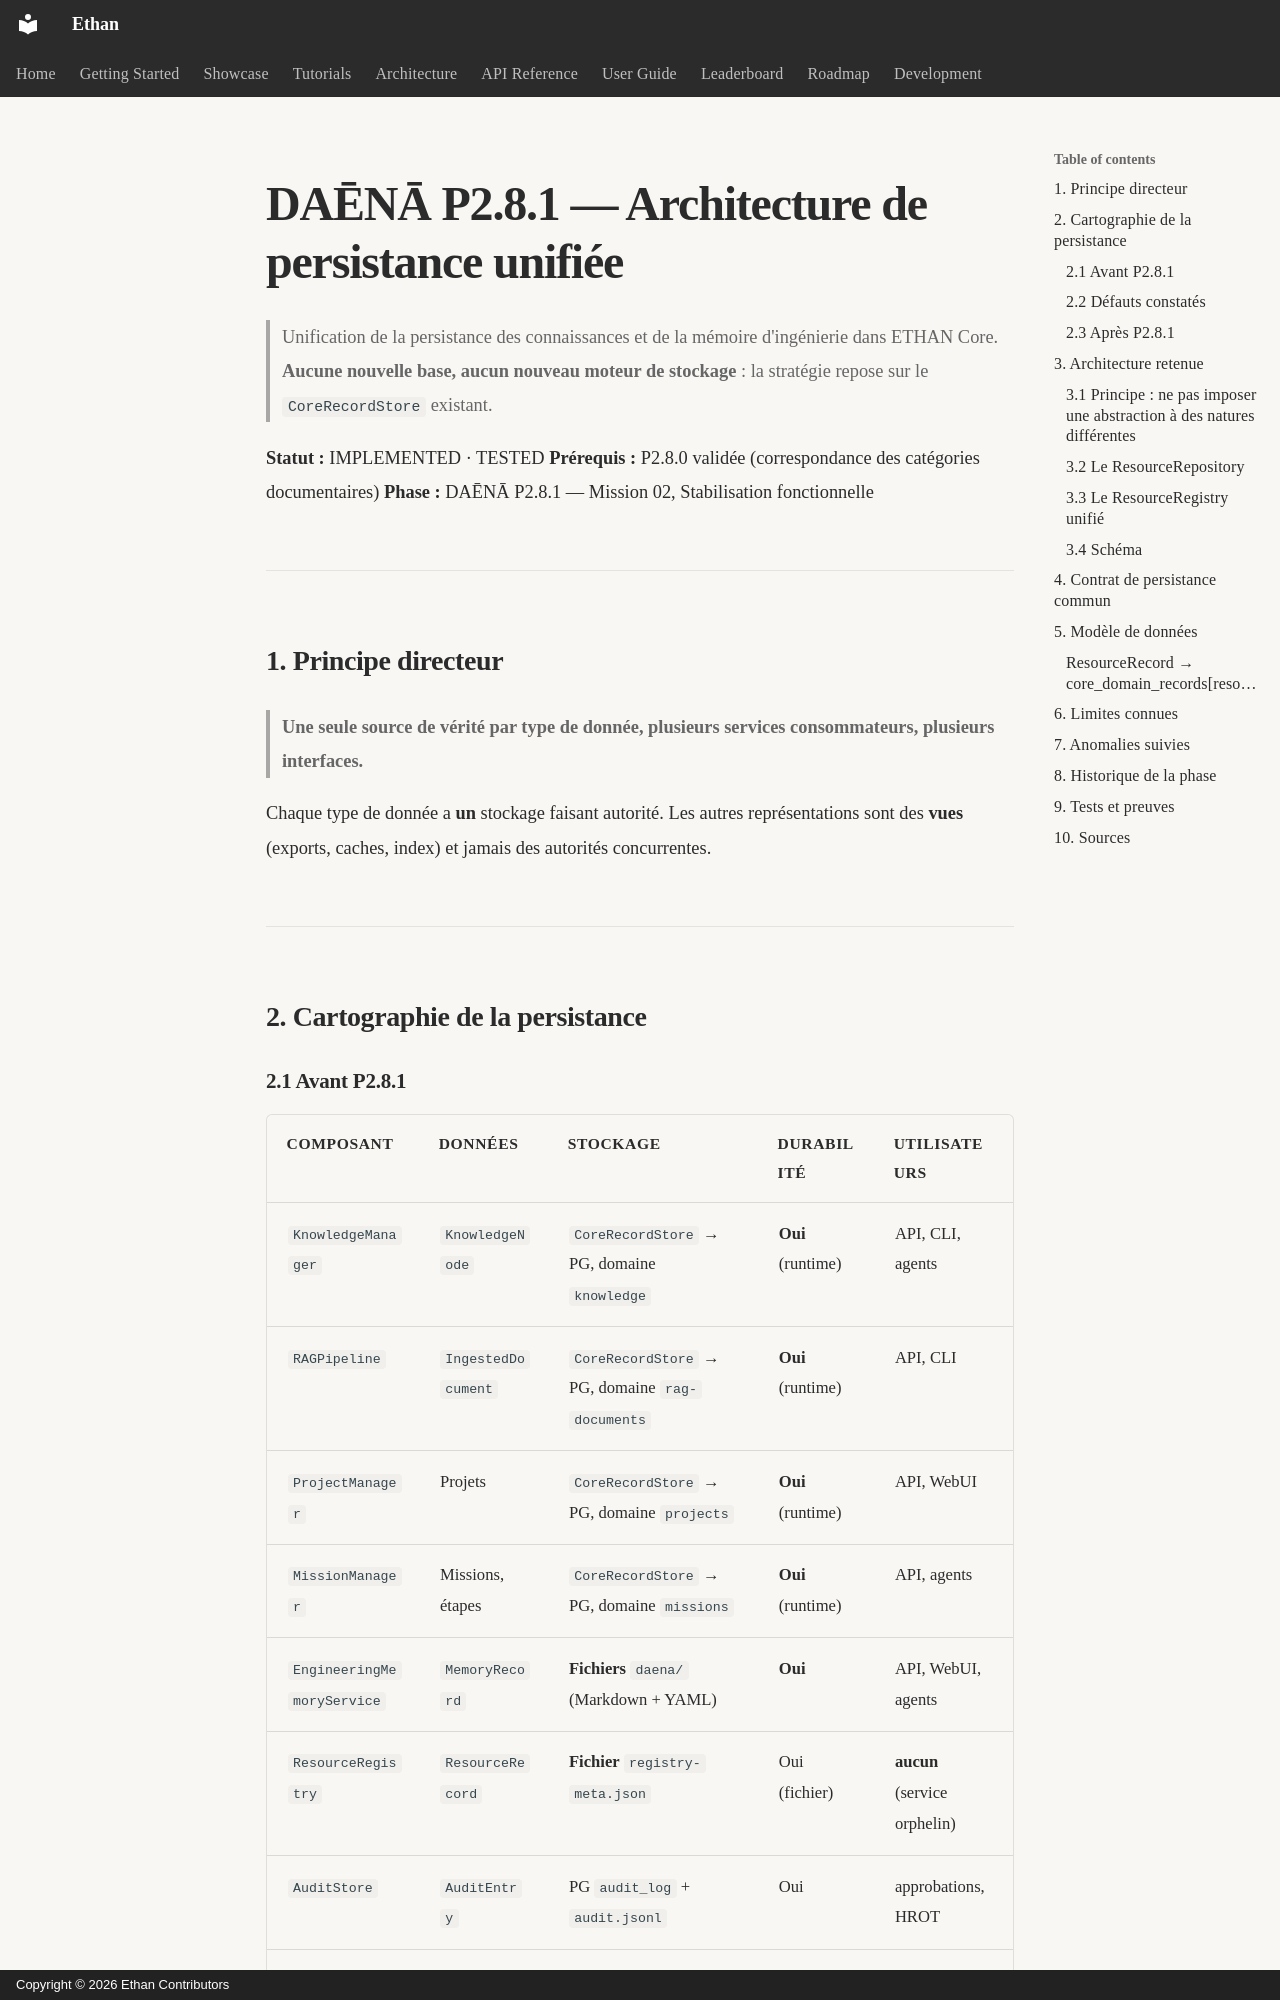

repository: seclib/Ethan · page: architecture/dana-p2-8-1-persistence-unification/index.html · generator: mkdocs · copyright: Copyright © 2026 Ethan Contributors

# DAĒNĀ P2.8.1 — Architecture de persistance unifiée

> Unification de la persistance des connaissances et de la mémoire
> d'ingénierie dans ETHAN Core. **Aucune nouvelle base, aucun nouveau moteur
> de stockage** : la stratégie repose sur le `CoreRecordStore` existant.

**Statut :** IMPLEMENTED · TESTED
**Prérequis :** P2.8.0 validée (correspondance des catégories documentaires)
**Phase :** DAĒNĀ P2.8.1 — Mission 02, Stabilisation fonctionnelle

---

## 1. Principe directeur

> **Une seule source de vérité par type de donnée, plusieurs services
> consommateurs, plusieurs interfaces.**

Chaque type de donnée a **un** stockage faisant autorité. Les autres
représentations sont des **vues** (exports, caches, index) et jamais des
autorités concurrentes.

---

## 2. Cartographie de la persistance

### 2.1 Avant P2.8.1

| Composant | Données | Stockage | Durabilité | Utilisateurs |
|---|---|---|---|---|
| `KnowledgeManager` | `KnowledgeNode` | `CoreRecordStore` → PG, domaine `knowledge` | **Oui** (runtime) | API, CLI, agents |
| `RAGPipeline` | `IngestedDocument` | `CoreRecordStore` → PG, domaine `rag-documents` | **Oui** (runtime) | API, CLI |
| `ProjectManager` | Projets | `CoreRecordStore` → PG, domaine `projects` | **Oui** (runtime) | API, WebUI |
| `MissionManager` | Missions, étapes | `CoreRecordStore` → PG, domaine `missions` | **Oui** (runtime) | API, agents |
| `EngineeringMemoryService` | `MemoryRecord` | **Fichiers** `daena/` (Markdown + YAML) | **Oui** | API, WebUI, agents |
| `ResourceRegistry` | `ResourceRecord` | **Fichier** `registry-meta.json` | Oui (fichier) | **aucun** (service orphelin) |
| `AuditStore` | `AuditEntry` | PG `audit_log` + `audit.jsonl` | Oui | approbations, HROT |
| `EngineeringMemoryService` | Journal d'audit | `daena/_meta/MEMORY_EVENT_LOG.ndjson` | Oui | lecture humaine |
